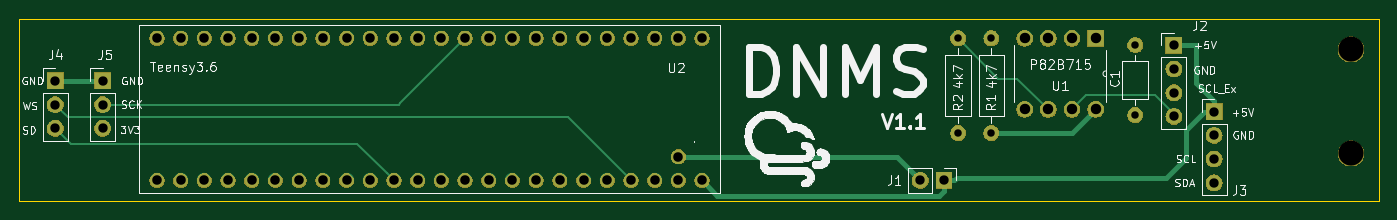
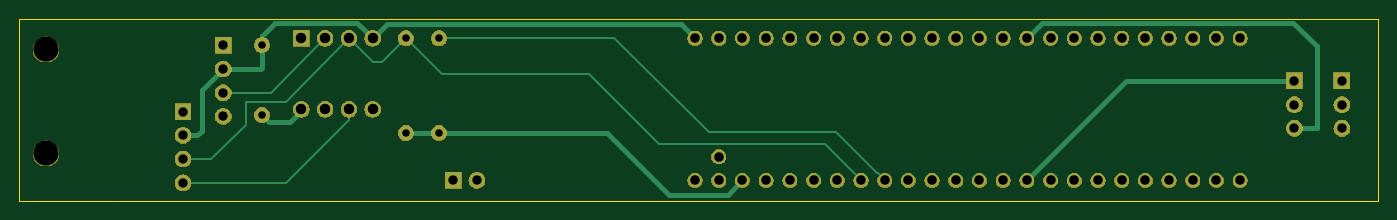
Circuit board: 11 layer files. Board 145.7 x 19.6 mm.
- bottom_copper: DNMS-B_Cu.gbr (5959 bytes)
- bottom_mask: DNMS-B_Mask.gbr (91264 bytes)
- paste: DNMS-B_Paste.gbr (501 bytes)
- bottom_silk: DNMS-B_SilkS.gbr (502 bytes)
- outline: DNMS-Edge_Cuts.gbr (801 bytes)
- top_copper: DNMS-F_Cu.gbr (4866 bytes)
- top_mask: DNMS-F_Mask.gbr (91264 bytes)
- paste: DNMS-F_Paste.gbr (501 bytes)
- top_silk: DNMS-F_SilkS.gbr (48186 bytes)
- drill: DNMS-NPTH.drl (331 bytes)
- drill: DNMS-PTH.drl (1460 bytes)

=== bottom_copper: DNMS-B_Cu.gbr ===
G04 #@! TF.GenerationSoftware,KiCad,Pcbnew,(5.1.4)-1*
G04 #@! TF.CreationDate,2019-10-24T11:44:37+02:00*
G04 #@! TF.ProjectId,DNMS,444e4d53-2e6b-4696-9361-645f70636258,0.9.0*
G04 #@! TF.SameCoordinates,Original*
G04 #@! TF.FileFunction,Copper,L2,Bot*
G04 #@! TF.FilePolarity,Positive*
%FSLAX46Y46*%
G04 Gerber Fmt 4.6, Leading zero omitted, Abs format (unit mm)*
G04 Created by KiCad (PCBNEW (5.1.4)-1) date 2019-10-24 11:44:37*
%MOMM*%
%LPD*%
G04 APERTURE LIST*
%ADD10C,1.530000*%
%ADD11C,1.524000*%
%ADD12O,1.600000X1.600000*%
%ADD13C,1.600000*%
%ADD14O,1.700000X1.700000*%
%ADD15R,1.700000X1.700000*%
%ADD16R,1.676400X1.676400*%
%ADD17C,1.676400*%
%ADD18C,0.500000*%
%ADD19C,0.250000*%
G04 APERTURE END LIST*
D10*
X134092620Y-76708000D03*
X131552620Y-76708000D03*
X129012620Y-76708000D03*
X126472620Y-76708000D03*
X123932620Y-76708000D03*
X121392620Y-76708000D03*
X118852620Y-76708000D03*
X116312620Y-76708000D03*
X113772620Y-76708000D03*
X111232620Y-76708000D03*
X108692620Y-76708000D03*
X106152620Y-76708000D03*
X103612620Y-76708000D03*
X101072620Y-76708000D03*
X98532620Y-76708000D03*
X95992620Y-76708000D03*
X101072620Y-91948000D03*
X103612620Y-91948000D03*
X106152620Y-91948000D03*
X108692620Y-91948000D03*
X111232620Y-91948000D03*
X113772620Y-91948000D03*
X116312620Y-91948000D03*
X118852620Y-91948000D03*
X121392620Y-91948000D03*
X123932620Y-91948000D03*
X126472620Y-91948000D03*
X129012620Y-91948000D03*
X131552620Y-91948000D03*
X134092620Y-91948000D03*
X93452620Y-76708000D03*
X90912620Y-76708000D03*
X88372620Y-76708000D03*
X85832620Y-76708000D03*
X83292620Y-76708000D03*
X80752620Y-76708000D03*
X78212620Y-76708000D03*
X75672620Y-76708000D03*
X98532620Y-91948000D03*
X95992620Y-91948000D03*
X93452620Y-91948000D03*
X75672620Y-91948000D03*
X78212620Y-91948000D03*
X80752620Y-91948000D03*
X83292620Y-91948000D03*
X85832620Y-91948000D03*
X88372620Y-91948000D03*
X90912620Y-91948000D03*
D11*
X131552620Y-89408000D03*
D12*
X180517800Y-77437600D03*
D13*
X180517800Y-84937600D03*
D14*
X69850000Y-86360000D03*
X69850000Y-83820000D03*
D15*
X69850000Y-81280000D03*
D14*
X64770000Y-86360000D03*
X64770000Y-83820000D03*
D15*
X64770000Y-81280000D03*
D14*
X188976000Y-92202000D03*
X188976000Y-89662000D03*
X188976000Y-87122000D03*
D15*
X188976000Y-84582000D03*
D14*
X184658000Y-85090000D03*
X184658000Y-82550000D03*
X184658000Y-80010000D03*
D15*
X184658000Y-77470000D03*
D14*
X157480000Y-91948000D03*
D15*
X160020000Y-91948000D03*
D16*
X176276000Y-76708000D03*
D17*
X173736000Y-76708000D03*
X171196000Y-76708000D03*
X168656000Y-76708000D03*
X168656000Y-84328000D03*
X171196000Y-84328000D03*
X173736000Y-84328000D03*
X176276000Y-84328000D03*
D12*
X161544000Y-76708000D03*
D13*
X161544000Y-86868000D03*
D12*
X165100000Y-76708000D03*
D13*
X165100000Y-86868000D03*
D18*
X134092620Y-76708000D02*
X135616620Y-75184000D01*
X167132000Y-75184000D02*
X168656000Y-76708000D01*
X135616620Y-75184000D02*
X167132000Y-75184000D01*
X168656000Y-76708000D02*
X170302990Y-75061010D01*
D19*
X183482000Y-80010000D02*
X184912000Y-80010000D01*
D18*
X187452000Y-87122000D02*
X188976000Y-87122000D01*
X186944000Y-86614000D02*
X187452000Y-87122000D01*
X184658000Y-80010000D02*
X186944000Y-82296000D01*
X186944000Y-82296000D02*
X186944000Y-86614000D01*
D19*
X87864620Y-81280000D02*
X87963210Y-81378590D01*
D18*
X69850000Y-81280000D02*
X87864620Y-81280000D01*
X87963210Y-81378590D02*
X98532620Y-91948000D01*
D19*
X180590200Y-80010000D02*
X180517800Y-79937600D01*
D18*
X184658000Y-80010000D02*
X180590200Y-80010000D01*
X180517800Y-76462020D02*
X179116790Y-75061010D01*
X180517800Y-79937600D02*
X180517800Y-76462020D01*
X179116790Y-75061010D02*
X170302990Y-75061010D01*
X98532620Y-76708000D02*
X96885630Y-75061010D01*
D19*
X160412630Y-86868000D02*
X161544000Y-86868000D01*
D18*
X161544000Y-86868000D02*
X165100000Y-86868000D01*
X69850000Y-86360000D02*
X67462400Y-86360000D01*
D19*
X67462400Y-86360000D02*
X67487800Y-86334600D01*
D18*
X69972990Y-75061010D02*
X96885630Y-75061010D01*
X67487800Y-77546200D02*
X69972990Y-75061010D01*
X67487800Y-86334600D02*
X67487800Y-77546200D01*
X130536620Y-93472000D02*
X129012620Y-91948000D01*
X136906000Y-93472000D02*
X130536620Y-93472000D01*
X160793630Y-86868000D02*
X143510000Y-86868000D01*
X143510000Y-86868000D02*
X136906000Y-93472000D01*
X179717801Y-85737599D02*
X180517800Y-84937600D01*
X179717599Y-85737599D02*
X179717801Y-85737599D01*
X177546000Y-85725000D02*
X179578000Y-85725000D01*
X176149000Y-84328000D02*
X177419000Y-85598000D01*
D19*
X179578000Y-82550000D02*
X184912000Y-82550000D01*
X173736000Y-76708000D02*
X179578000Y-82550000D01*
X161544000Y-76708000D02*
X142748000Y-76708000D01*
X187773919Y-92202000D02*
X188976000Y-92202000D01*
X177884607Y-92202000D02*
X187773919Y-92202000D01*
X171196000Y-85513393D02*
X177884607Y-92202000D01*
X171196000Y-84328000D02*
X171196000Y-85513393D01*
X114537619Y-91183001D02*
X114556999Y-91183001D01*
X113772620Y-91948000D02*
X114537619Y-91183001D01*
X118935500Y-86804500D02*
X132651500Y-86804500D01*
X114556999Y-91183001D02*
X118935500Y-86804500D01*
X142748000Y-76708000D02*
X132651500Y-86804500D01*
X165100000Y-76708000D02*
X167640000Y-79248000D01*
X168656000Y-79248000D02*
X171196000Y-76708000D01*
X167640000Y-79248000D02*
X168656000Y-79248000D01*
X188976000Y-89662000D02*
X185928000Y-89662000D01*
X171196000Y-76708000D02*
X177977800Y-83489800D01*
X177977800Y-83489800D02*
X182270400Y-83489800D01*
X182270400Y-86004400D02*
X185928000Y-89662000D01*
X182270400Y-83489800D02*
X182270400Y-86004400D01*
X120180611Y-88080009D02*
X116312620Y-91948000D01*
X137979991Y-88080009D02*
X120180611Y-88080009D01*
X161226500Y-80581500D02*
X145478500Y-80581500D01*
X165100000Y-76708000D02*
X161226500Y-80581500D01*
X145478500Y-80581500D02*
X137979991Y-88080009D01*
M02*

=== bottom_mask: DNMS-B_Mask.gbr (91264 bytes, source omitted) ===
=== paste: DNMS-B_Paste.gbr ===
G04 #@! TF.GenerationSoftware,KiCad,Pcbnew,(5.1.4)-1*
G04 #@! TF.CreationDate,2019-10-24T11:44:37+02:00*
G04 #@! TF.ProjectId,DNMS,444e4d53-2e6b-4696-9361-645f70636258,0.9.0*
G04 #@! TF.SameCoordinates,Original*
G04 #@! TF.FileFunction,Paste,Bot*
G04 #@! TF.FilePolarity,Positive*
%FSLAX46Y46*%
G04 Gerber Fmt 4.6, Leading zero omitted, Abs format (unit mm)*
G04 Created by KiCad (PCBNEW (5.1.4)-1) date 2019-10-24 11:44:37*
%MOMM*%
%LPD*%
G04 APERTURE LIST*
G04 APERTURE END LIST*
M02*

=== bottom_silk: DNMS-B_SilkS.gbr ===
G04 #@! TF.GenerationSoftware,KiCad,Pcbnew,(5.1.4)-1*
G04 #@! TF.CreationDate,2019-10-24T11:44:37+02:00*
G04 #@! TF.ProjectId,DNMS,444e4d53-2e6b-4696-9361-645f70636258,0.9.0*
G04 #@! TF.SameCoordinates,Original*
G04 #@! TF.FileFunction,Legend,Bot*
G04 #@! TF.FilePolarity,Positive*
%FSLAX46Y46*%
G04 Gerber Fmt 4.6, Leading zero omitted, Abs format (unit mm)*
G04 Created by KiCad (PCBNEW (5.1.4)-1) date 2019-10-24 11:44:37*
%MOMM*%
%LPD*%
G04 APERTURE LIST*
G04 APERTURE END LIST*
M02*

=== outline: DNMS-Edge_Cuts.gbr ===
G04 #@! TF.GenerationSoftware,KiCad,Pcbnew,(5.1.4)-1*
G04 #@! TF.CreationDate,2019-10-24T11:44:37+02:00*
G04 #@! TF.ProjectId,DNMS,444e4d53-2e6b-4696-9361-645f70636258,0.9.0*
G04 #@! TF.SameCoordinates,Original*
G04 #@! TF.FileFunction,Profile,NP*
%FSLAX46Y46*%
G04 Gerber Fmt 4.6, Leading zero omitted, Abs format (unit mm)*
G04 Created by KiCad (PCBNEW (5.1.4)-1) date 2019-10-24 11:44:37*
%MOMM*%
%LPD*%
G04 APERTURE LIST*
%ADD10C,0.120000*%
G04 APERTURE END LIST*
D10*
X196596000Y-94200000D02*
X206596000Y-94200000D01*
X196596000Y-74599800D02*
X206596000Y-74599800D01*
X60858400Y-74599800D02*
X60858400Y-94200000D01*
X196596000Y-94200000D02*
X60858400Y-94200000D01*
X206596000Y-74599800D02*
X206596000Y-94200000D01*
X60858400Y-74599800D02*
X196596000Y-74599800D01*
M02*

=== top_copper: DNMS-F_Cu.gbr ===
G04 #@! TF.GenerationSoftware,KiCad,Pcbnew,(5.1.4)-1*
G04 #@! TF.CreationDate,2019-10-24T11:44:37+02:00*
G04 #@! TF.ProjectId,DNMS,444e4d53-2e6b-4696-9361-645f70636258,0.9.0*
G04 #@! TF.SameCoordinates,Original*
G04 #@! TF.FileFunction,Copper,L1,Top*
G04 #@! TF.FilePolarity,Positive*
%FSLAX46Y46*%
G04 Gerber Fmt 4.6, Leading zero omitted, Abs format (unit mm)*
G04 Created by KiCad (PCBNEW (5.1.4)-1) date 2019-10-24 11:44:37*
%MOMM*%
%LPD*%
G04 APERTURE LIST*
%ADD10C,1.530000*%
%ADD11C,1.524000*%
%ADD12O,1.600000X1.600000*%
%ADD13C,1.600000*%
%ADD14O,1.700000X1.700000*%
%ADD15R,1.700000X1.700000*%
%ADD16R,1.676400X1.676400*%
%ADD17C,1.676400*%
%ADD18C,0.500000*%
%ADD19C,0.250000*%
G04 APERTURE END LIST*
D10*
X134092620Y-76708000D03*
X131552620Y-76708000D03*
X129012620Y-76708000D03*
X126472620Y-76708000D03*
X123932620Y-76708000D03*
X121392620Y-76708000D03*
X118852620Y-76708000D03*
X116312620Y-76708000D03*
X113772620Y-76708000D03*
X111232620Y-76708000D03*
X108692620Y-76708000D03*
X106152620Y-76708000D03*
X103612620Y-76708000D03*
X101072620Y-76708000D03*
X98532620Y-76708000D03*
X95992620Y-76708000D03*
X101072620Y-91948000D03*
X103612620Y-91948000D03*
X106152620Y-91948000D03*
X108692620Y-91948000D03*
X111232620Y-91948000D03*
X113772620Y-91948000D03*
X116312620Y-91948000D03*
X118852620Y-91948000D03*
X121392620Y-91948000D03*
X123932620Y-91948000D03*
X126472620Y-91948000D03*
X129012620Y-91948000D03*
X131552620Y-91948000D03*
X134092620Y-91948000D03*
X93452620Y-76708000D03*
X90912620Y-76708000D03*
X88372620Y-76708000D03*
X85832620Y-76708000D03*
X83292620Y-76708000D03*
X80752620Y-76708000D03*
X78212620Y-76708000D03*
X75672620Y-76708000D03*
X98532620Y-91948000D03*
X95992620Y-91948000D03*
X93452620Y-91948000D03*
X75672620Y-91948000D03*
X78212620Y-91948000D03*
X80752620Y-91948000D03*
X83292620Y-91948000D03*
X85832620Y-91948000D03*
X88372620Y-91948000D03*
X90912620Y-91948000D03*
D11*
X131552620Y-89408000D03*
D12*
X180517800Y-77437600D03*
D13*
X180517800Y-84937600D03*
D14*
X69850000Y-86360000D03*
X69850000Y-83820000D03*
D15*
X69850000Y-81280000D03*
D14*
X64770000Y-86360000D03*
X64770000Y-83820000D03*
D15*
X64770000Y-81280000D03*
D14*
X188976000Y-92202000D03*
X188976000Y-89662000D03*
X188976000Y-87122000D03*
D15*
X188976000Y-84582000D03*
D14*
X184658000Y-85090000D03*
X184658000Y-82550000D03*
X184658000Y-80010000D03*
D15*
X184658000Y-77470000D03*
D14*
X157480000Y-91948000D03*
D15*
X160020000Y-91948000D03*
D16*
X176276000Y-76708000D03*
D17*
X173736000Y-76708000D03*
X171196000Y-76708000D03*
X168656000Y-76708000D03*
X168656000Y-84328000D03*
X171196000Y-84328000D03*
X173736000Y-84328000D03*
X176276000Y-84328000D03*
D12*
X161544000Y-76708000D03*
D13*
X161544000Y-86868000D03*
D12*
X165100000Y-76708000D03*
D13*
X165100000Y-86868000D03*
D18*
X69850000Y-81280000D02*
X64770000Y-81280000D01*
X173736000Y-86868000D02*
X176276000Y-84328000D01*
X165100000Y-86868000D02*
X173736000Y-86868000D01*
X154940000Y-89408000D02*
X131552620Y-89408000D01*
X157480000Y-91948000D02*
X154940000Y-89408000D01*
X160020000Y-93048000D02*
X160020000Y-91948000D01*
X159473010Y-93594990D02*
X160020000Y-93048000D01*
X135739610Y-93594990D02*
X159473010Y-93594990D01*
X134092620Y-91948000D02*
X135739610Y-93594990D01*
X161120000Y-91948000D02*
X161374000Y-91694000D01*
X160020000Y-91948000D02*
X161120000Y-91948000D01*
X161374000Y-91694000D02*
X183812000Y-91694000D01*
X186012000Y-77470000D02*
X184912000Y-77470000D01*
X187028000Y-77470000D02*
X186012000Y-77470000D01*
X187028000Y-81534000D02*
X187028000Y-77470000D01*
X188976000Y-83482000D02*
X187028000Y-81534000D01*
X188976000Y-84582000D02*
X188976000Y-83482000D01*
X187876000Y-84582000D02*
X185928000Y-86530000D01*
X188976000Y-84582000D02*
X187876000Y-84582000D01*
X185928000Y-89578000D02*
X183812000Y-91694000D01*
X185928000Y-86530000D02*
X185928000Y-89578000D01*
D19*
X173736000Y-84328000D02*
X175260000Y-82804000D01*
X182626000Y-82804000D02*
X184912000Y-85090000D01*
X175260000Y-82804000D02*
X182626000Y-82804000D01*
X161544000Y-76708000D02*
X165862000Y-81026000D01*
X167894000Y-81026000D02*
X171196000Y-84328000D01*
X165862000Y-81026000D02*
X167894000Y-81026000D01*
X100307621Y-91183001D02*
X101072620Y-91948000D01*
X100276201Y-91183001D02*
X100307621Y-91183001D01*
X97104200Y-88011000D02*
X100276201Y-91183001D01*
X66421000Y-88011000D02*
X97104200Y-88011000D01*
X64770000Y-86360000D02*
X66421000Y-88011000D01*
X64770000Y-83820000D02*
X66134999Y-85184999D01*
X126472620Y-91948000D02*
X119709619Y-85184999D01*
X66134999Y-85184999D02*
X119709619Y-85184999D01*
X101580620Y-83820000D02*
X101768110Y-83632510D01*
X69850000Y-83820000D02*
X101580620Y-83820000D01*
X108692620Y-76708000D02*
X101768110Y-83632510D01*
M02*

=== top_mask: DNMS-F_Mask.gbr (91264 bytes, source omitted) ===
=== paste: DNMS-F_Paste.gbr ===
G04 #@! TF.GenerationSoftware,KiCad,Pcbnew,(5.1.4)-1*
G04 #@! TF.CreationDate,2019-10-24T11:44:37+02:00*
G04 #@! TF.ProjectId,DNMS,444e4d53-2e6b-4696-9361-645f70636258,0.9.0*
G04 #@! TF.SameCoordinates,Original*
G04 #@! TF.FileFunction,Paste,Top*
G04 #@! TF.FilePolarity,Positive*
%FSLAX46Y46*%
G04 Gerber Fmt 4.6, Leading zero omitted, Abs format (unit mm)*
G04 Created by KiCad (PCBNEW (5.1.4)-1) date 2019-10-24 11:44:37*
%MOMM*%
%LPD*%
G04 APERTURE LIST*
G04 APERTURE END LIST*
M02*

=== top_silk: DNMS-F_SilkS.gbr (48186 bytes, source omitted) ===
=== drill: DNMS-NPTH.drl ===
M48
; DRILL file {KiCad (5.1.4)-1} date 24.10.2019 11:44:56
; FORMAT={-:-/ absolute / inch / decimal}
; #@! TF.CreationDate,2019-10-24T11:44:56+02:00
; #@! TF.GenerationSoftware,Kicad,Pcbnew,(5.1.4)-1
; #@! TF.FileFunction,NonPlated,1,2,NPTH
FMAT,2
INCH
T1C0.1063
%
G90
G05
T1
X8.0177Y-3.506
X8.0177Y-3.067
T0
M30

=== drill: DNMS-PTH.drl ===
M48
; DRILL file {KiCad (5.1.4)-1} date 24.10.2019 11:44:56
; FORMAT={-:-/ absolute / inch / decimal}
; #@! TF.CreationDate,2019-10-24T11:44:56+02:00
; #@! TF.GenerationSoftware,Kicad,Pcbnew,(5.1.4)-1
; #@! TF.FileFunction,Plated,1,2,PTH
FMAT,2
INCH
T1C0.0315
T2C0.0394
T3C0.0402
T4C0.0440
%
G90
G05
T1
X6.5Y-3.02
X6.5Y-3.42
X7.107Y-3.0487
X7.107Y-3.344
X6.36Y-3.02
X6.36Y-3.42
T2
X6.2Y-3.62
X6.3Y-3.62
X2.75Y-3.2
X2.75Y-3.3
X2.75Y-3.4
X2.55Y-3.2
X2.55Y-3.3
X2.55Y-3.4
X7.27Y-3.05
X7.27Y-3.15
X7.27Y-3.25
X7.27Y-3.35
X7.44Y-3.33
X7.44Y-3.43
X7.44Y-3.53
X7.44Y-3.63
T3
X2.9792Y-3.02
X2.9792Y-3.62
X3.0792Y-3.02
X3.0792Y-3.62
X3.1792Y-3.02
X3.1792Y-3.62
X3.2792Y-3.02
X3.2792Y-3.62
X3.3792Y-3.02
X3.3792Y-3.62
X3.4792Y-3.02
X3.4792Y-3.62
X3.5792Y-3.02
X3.5792Y-3.62
X3.6792Y-3.02
X3.6792Y-3.62
X3.7792Y-3.02
X3.7792Y-3.62
X3.8792Y-3.02
X3.8792Y-3.62
X3.9792Y-3.02
X3.9792Y-3.62
X4.0792Y-3.02
X4.0792Y-3.62
X4.1792Y-3.02
X4.1792Y-3.62
X4.2792Y-3.02
X4.2792Y-3.62
X4.3792Y-3.02
X4.3792Y-3.62
X4.4792Y-3.02
X4.4792Y-3.62
X4.5792Y-3.02
X4.5792Y-3.62
X4.6792Y-3.02
X4.6792Y-3.62
X4.7792Y-3.02
X4.7792Y-3.62
X4.8792Y-3.02
X4.8792Y-3.62
X4.9792Y-3.02
X4.9792Y-3.62
X5.0792Y-3.02
X5.0792Y-3.62
X5.1792Y-3.02
X5.1792Y-3.52
X5.1792Y-3.62
X5.2792Y-3.02
X5.2792Y-3.62
T4
X6.64Y-3.02
X6.64Y-3.32
X6.74Y-3.02
X6.74Y-3.32
X6.84Y-3.02
X6.84Y-3.32
X6.94Y-3.02
X6.94Y-3.32
T0
M30

